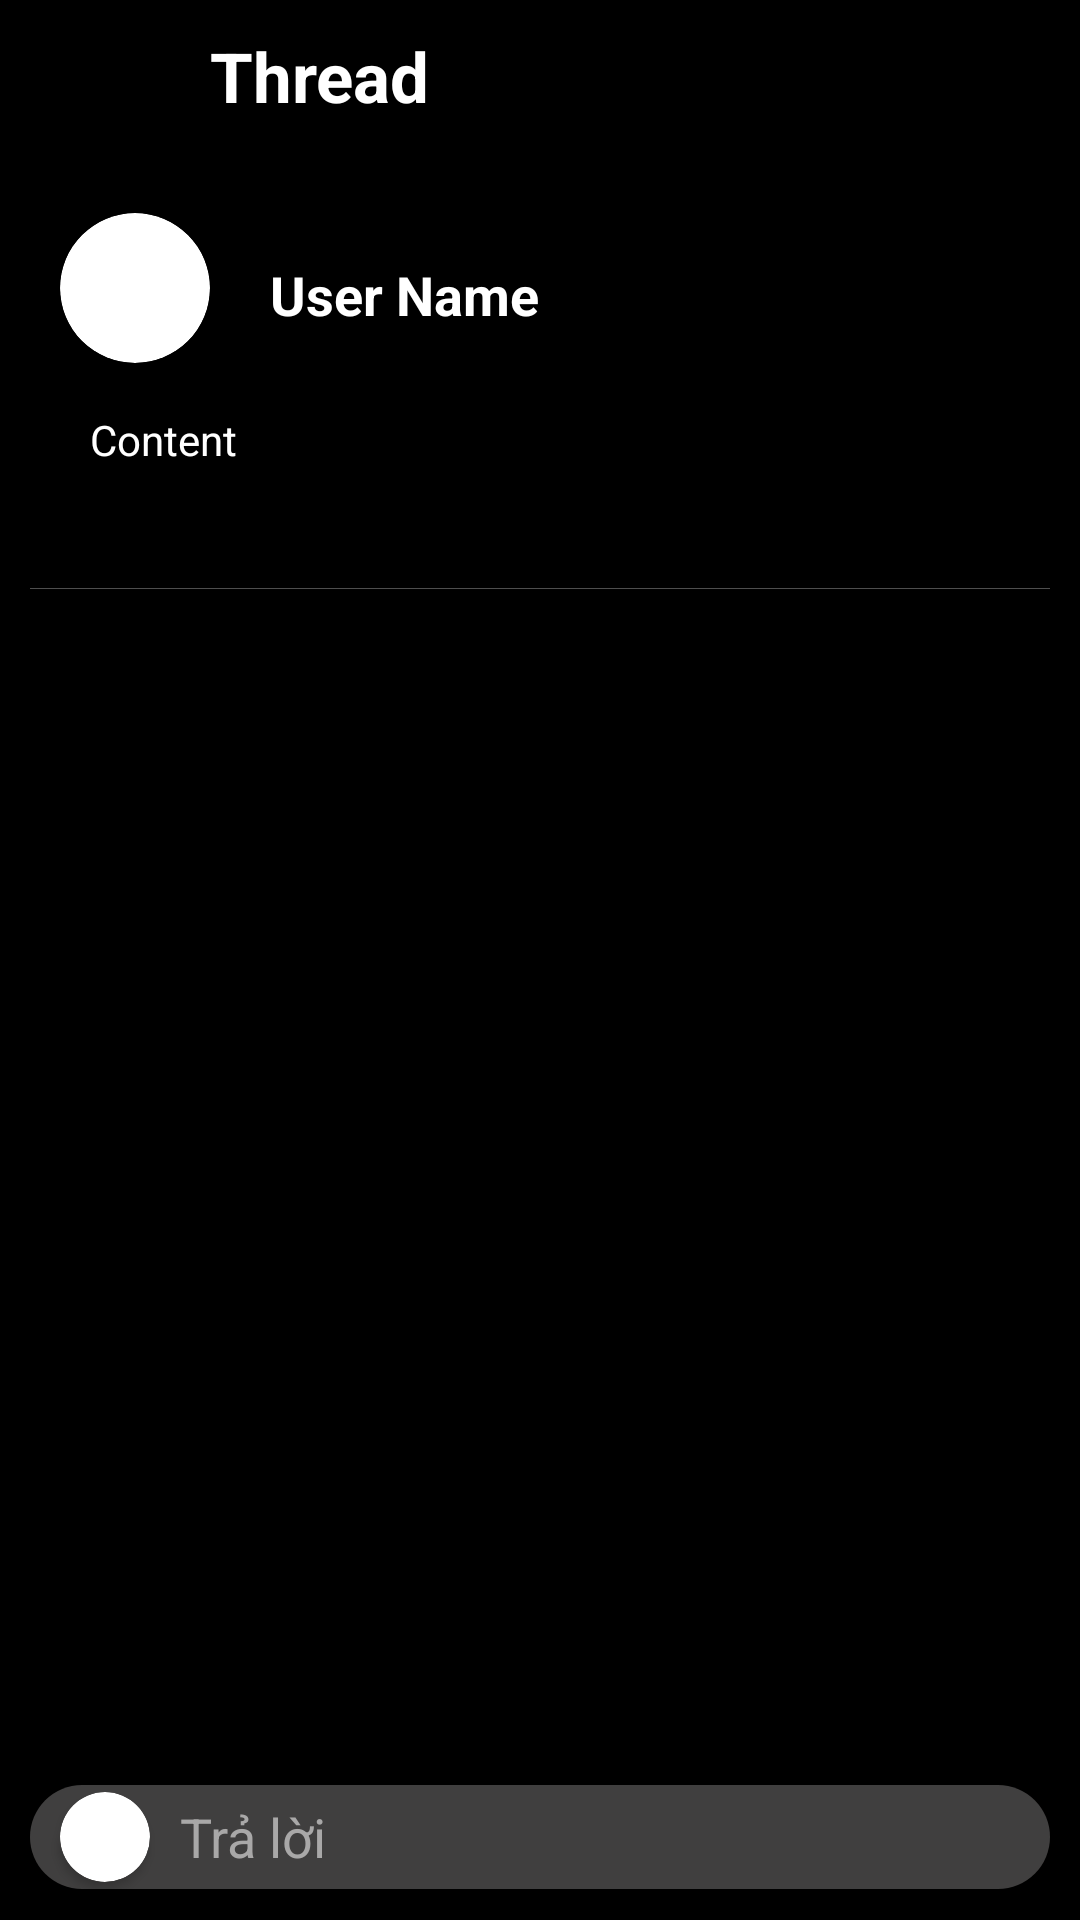

Android layout source for this screen:
<!-- AndroidManifest.xml: application theme Theme.CC_ModuleLogin -->
<!-- res/layout/detail_status.xml -->
<?xml version="1.0" encoding="utf-8"?>
<LinearLayout xmlns:android="http://schemas.android.com/apk/res/android"
    xmlns:app="http://schemas.android.com/apk/res-auto"
    xmlns:tools="http://schemas.android.com/tools"
    android:orientation="vertical"
    android:layout_width="match_parent"
    android:padding="10dp"
    android:background="@color/black"
    android:weightSum="10"
    android:fitsSystemWindows="false"
    android:layout_height="match_parent">
    <LinearLayout
        android:layout_width="match_parent"
        android:orientation="vertical"
        android:layout_height="wrap_content"
        >
        <LinearLayout
            android:layout_width="match_parent"
            android:layout_height="wrap_content"
            android:orientation="horizontal"
            >
            <ImageView
                android:id="@+id/back_button"
                android:layout_width="30dp"
                android:layout_height="30dp"
                android:src="@drawable/quang_back"
                app:tint="@color/white"
                ></ImageView>
            <TextView
                android:layout_width="wrap_content"
                android:layout_height="wrap_content"
                android:text="Thread"
                android:textSize="23dp"
                android:textStyle="bold"
                android:layout_marginLeft="30dp"
                android:textColor="@color/white"
                ></TextView>
        </LinearLayout>
        <TextView
            android:layout_marginTop="10dp"
            android:layout_width="match_parent"
            android:layout_height="0.1dp"
            android:background="@color/color_navigation">

        </TextView>
    </LinearLayout>
    <ScrollView
        android:layout_width="match_parent"
        android:layout_height="0dp"
        android:layout_weight="9.4"
        >
        <LinearLayout
            android:layout_width="match_parent"
            android:layout_height="wrap_content"
            android:orientation="vertical"
            >
            <LinearLayout
                android:layout_width="wrap_content"
                android:layout_marginTop="20dp"
                android:layout_height="wrap_content"
                >
                <androidx.cardview.widget.CardView
                    android:layout_width="50dp"
                    android:layout_height="50dp"
                    android:layout_gravity="center"
                    app:cardCornerRadius="50dp"
                    android:layout_marginLeft="10dp"
                    android:elevation="4dp">

                    <ImageView
                        android:id="@+id/accountImage"
                        android:layout_width="match_parent"
                        android:layout_height="match_parent"
                        android:scaleType="centerCrop"
                        />

                </androidx.cardview.widget.CardView>
                <TextView
                    android:layout_marginLeft="20dp"
                    android:layout_marginTop="15dp"
                    android:id="@+id/tvUserName"
                    android:layout_width="wrap_content"
                    android:layout_height="wrap_content"
                    android:text="User Name"
                    android:textSize="18sp"
                    android:textColor="@color/white"
                    android:textStyle="bold"/>
            </LinearLayout>

                <TextView
                    android:id="@+id/tvStatusContent"
                    android:layout_width="wrap_content"
                    android:layout_height="wrap_content"
                    android:textColor="@color/white"
                    android:hint="Content"
                    android:layout_marginLeft="20dp"
                    android:textColorHint="@color/white"
                    android:textSize="14dp"
                    android:layout_marginTop="16dp"/>
            <androidx.recyclerview.widget.RecyclerView
                android:id="@+id/rvImage"
                android:layout_marginTop="20dp"
                android:layout_marginLeft="15dp"
                android:layout_width="match_parent"
                android:textColor="@color/white"
                android:layout_height="wrap_content"

                android:orientation="horizontal"
                />
            <LinearLayout
                android:layout_width="wrap_content"
                android:layout_height="wrap_content"
                android:orientation="horizontal"
                android:layout_marginLeft="30dp"
                >

            </LinearLayout>
            <TextView
                android:layout_width="match_parent"
                android:layout_height="0.1dp"
                android:background="#4E4E4E"
                android:layout_marginTop="20dp"
                ></TextView>
            <LinearLayout
                android:layout_width="match_parent"
                android:layout_height="match_parent"
                android:orientation="vertical">

                <LinearLayout
                    android:id="@+id/commentContainer"
                    android:layout_width="match_parent"
                    android:layout_height="wrap_content"
                    android:orientation="vertical" >

                </LinearLayout>
                <androidx.recyclerview.widget.RecyclerView
                    android:id="@+id/rvImageComment"
                    android:layout_marginTop="20dp"
                    android:layout_marginLeft="15dp"
                    android:layout_width="match_parent"
                    android:textColor="@color/white"
                    android:layout_height="wrap_content"

                    android:orientation="horizontal"
                    />

            </LinearLayout>

        </LinearLayout>
    </ScrollView>
    <LinearLayout
        android:layout_width="match_parent"
        android:layout_height="0dp"
        android:layout_weight="0.6"
        >
        <LinearLayout
            android:layout_width="match_parent"
            android:layout_height="match_parent"
            android:orientation="horizontal"
            android:background="@drawable/rouded_edt_quang"
            >
            <androidx.cardview.widget.CardView
                android:layout_width="30dp"
                android:layout_height="30dp"
                android:layout_gravity="center"
                app:cardCornerRadius="50dp"
                android:layout_marginLeft="10dp"
                android:elevation="4dp">

                <ImageView
                    android:id="@+id/myAccountImage"
                    android:layout_width="match_parent"
                    android:layout_height="match_parent"
                    android:scaleType="centerCrop"
                    />

            </androidx.cardview.widget.CardView>
            <TextView
                android:id="@+id/CommentText"
                android:layout_width="match_parent"
                android:layout_marginLeft="10dp"
                android:layout_marginRight="10dp"
                android:text="Trả lời"
                android:textSize="18dp"
                android:textColor="#A9A8A8"
                android:gravity="center_vertical"
                android:layout_height="match_parent">

            </TextView>
        </LinearLayout>
    </LinearLayout>

</LinearLayout>
<!-- resources referenced by this layout -->
<resources>
  <color name="black">#FF000000</color>
  <color name="white">#FFFFFFFF</color>
  <!-- drawable rouded_edt_quang (drawable) -->
  <?xml version="1.0" encoding="utf-8"?>
  <shape xmlns:android="http://schemas.android.com/apk/res/android"
      android:shape="rectangle">
  
  
          <corners android:radius="20dp"/> 
          <solid android:color="#403F3F"/> 
      </shape>
  <style name="Theme.CC_ModuleLogin" parent="Base.Theme.CC_ModuleLogin" />
  <style name="Base.Theme.CC_ModuleLogin" parent="Theme.AppCompat.Light.NoActionBar">
          
          
      </style>
</resources>
